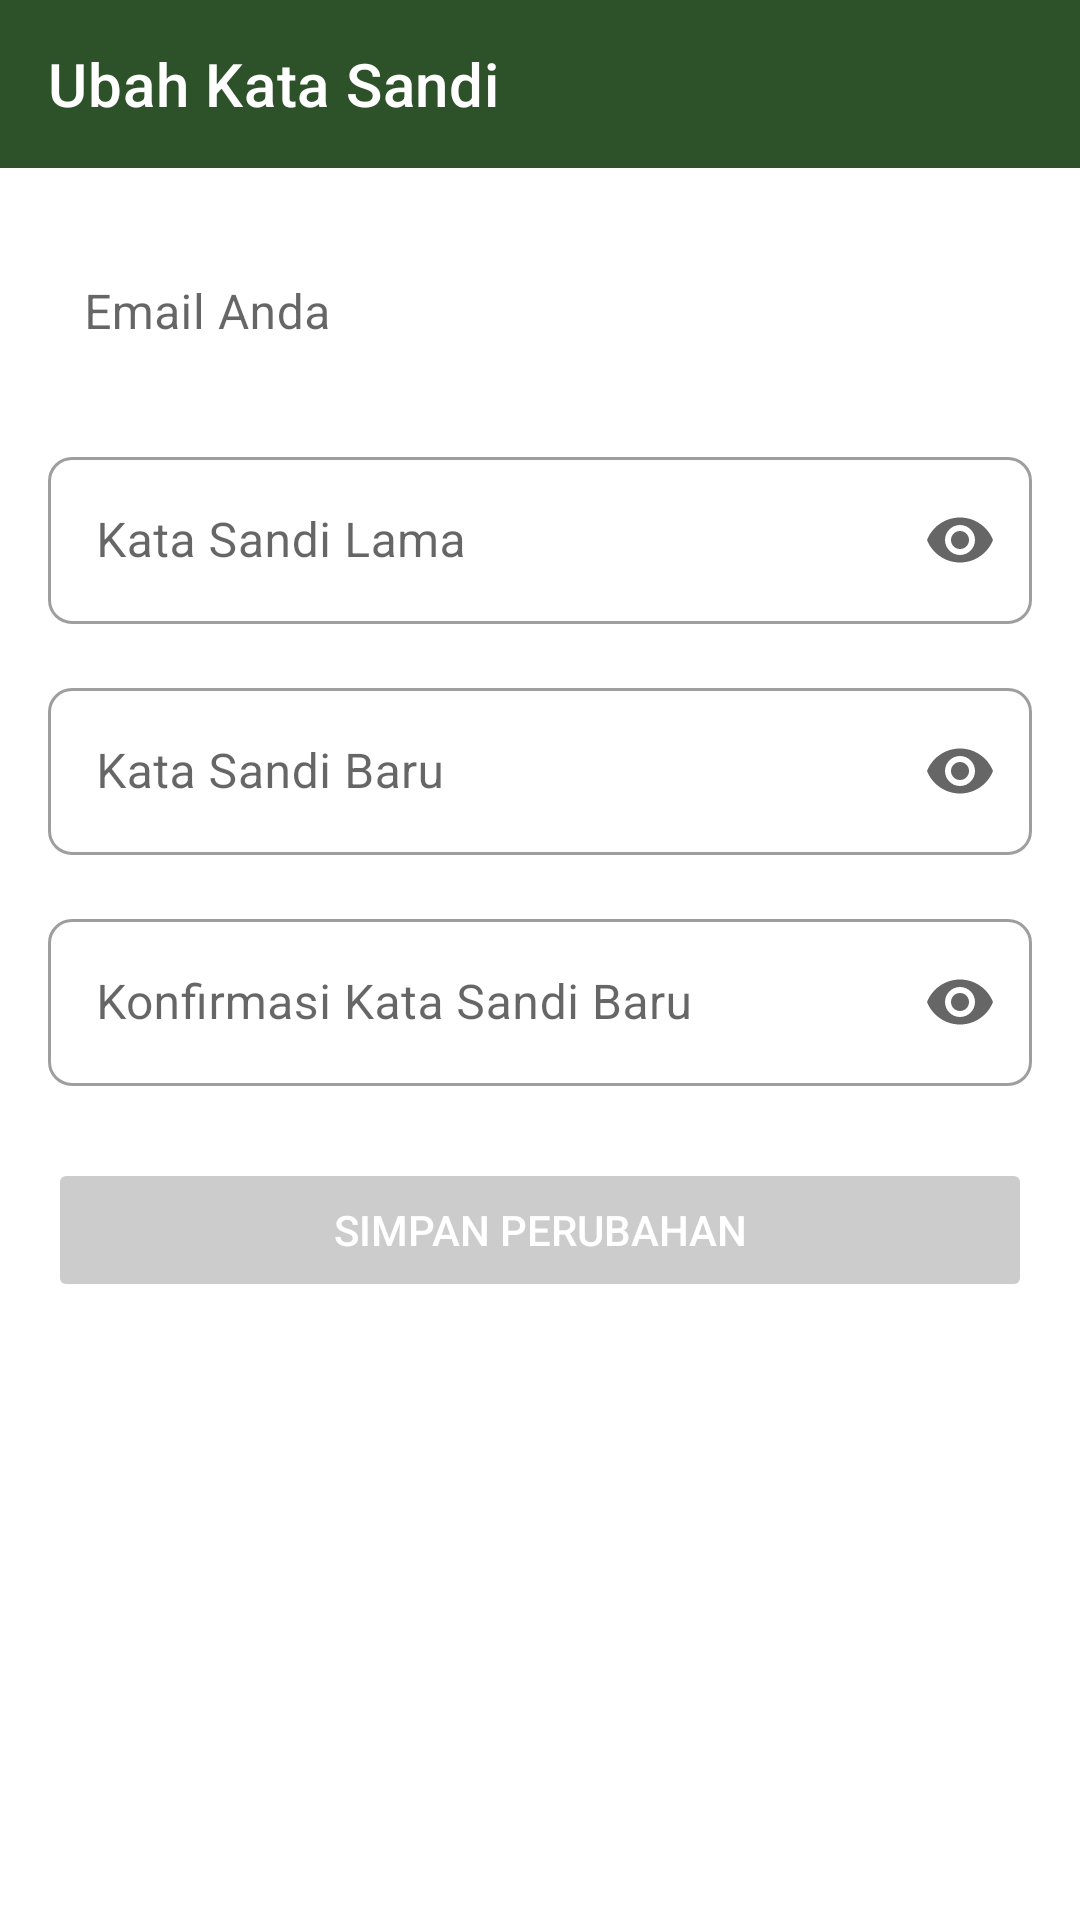

Android layout source for this screen:
<!-- AndroidManifest.xml: application theme Theme.GreatChem -->
<!-- res/layout/fragment_change_password.xml -->
<?xml version="1.0" encoding="utf-8"?>
<androidx.constraintlayout.widget.ConstraintLayout
    xmlns:android="http://schemas.android.com/apk/res/android"
    xmlns:app="http://schemas.android.com/apk/res-auto"
    xmlns:tools="http://schemas.android.com/tools"
    android:layout_width="match_parent"
    android:layout_height="match_parent"
    android:background="@color/white"
    tools:context=".presentation.profile.ChangePasswordFragment">

    <com.google.android.material.appbar.AppBarLayout
        android:id="@+id/appBarLayout"
        android:layout_width="match_parent"
        android:layout_height="wrap_content"
        app:layout_constraintTop_toTopOf="parent"
        app:layout_constraintStart_toStartOf="parent"
        app:layout_constraintEnd_toEndOf="parent">

        <androidx.appcompat.widget.Toolbar
            android:id="@+id/toolbar"
            android:layout_width="match_parent"
            android:layout_height="?attr/actionBarSize"
            android:background="@color/palet2"
            app:navigationIcon="@drawable/ic_chevron_left"
            app:title="Ubah Kata Sandi"
            app:titleTextColor="@color/white" />
    </com.google.android.material.appbar.AppBarLayout>

    <ScrollView
        android:layout_width="match_parent"
        android:layout_height="0dp"
        app:layout_constraintTop_toBottomOf="@id/appBarLayout"
        app:layout_constraintBottom_toBottomOf="parent"
        app:layout_constraintStart_toStartOf="parent"
        app:layout_constraintEnd_toEndOf="parent">

        <LinearLayout
            android:layout_width="match_parent"
            android:layout_height="wrap_content"
            android:orientation="vertical"
            android:padding="16dp">

            <com.google.android.material.textfield.TextInputLayout
                android:id="@+id/text_input_layout_email"
                style="@style/Widget.MaterialComponents.TextInputLayout.OutlinedBox"
                android:layout_width="match_parent"
                android:layout_height="wrap_content"
                android:hint="Email Anda" app:boxCornerRadiusBottomEnd="8dp"
                app:boxCornerRadiusBottomStart="8dp"
                app:boxCornerRadiusTopEnd="8dp"
                app:boxCornerRadiusTopStart="8dp"
                android:layout_marginBottom="16dp">

                <com.google.android.material.textfield.TextInputEditText
                    android:id="@+id/edit_text_email"
                    android:layout_width="match_parent"
                    android:layout_height="wrap_content"
                    android:inputType="textEmailAddress"
                    android:textSize="16sp"
                    android:textColor="@android:color/darker_gray"
                    android:focusable="false"
                    android:clickable="false"
                    android:longClickable="false"
                    android:background="@android:color/transparent"
                    android:paddingStart="12dp"
                    android:paddingEnd="12dp"
                    android:paddingTop="16dp"
                    android:paddingBottom="16dp" />
            </com.google.android.material.textfield.TextInputLayout>

            <com.google.android.material.textfield.TextInputLayout
                android:id="@+id/text_input_layout_old_password"
                style="@style/Widget.MaterialComponents.TextInputLayout.OutlinedBox"
                android:layout_width="match_parent"
                android:layout_height="wrap_content"
                android:hint="Kata Sandi Lama"
                app:boxCornerRadiusBottomEnd="8dp"
                app:boxCornerRadiusBottomStart="8dp"
                app:boxCornerRadiusTopEnd="8dp"
                app:boxCornerRadiusTopStart="8dp"
                app:endIconMode="password_toggle"
                android:layout_marginBottom="16dp">

                <com.google.android.material.textfield.TextInputEditText
                    android:id="@+id/edit_text_old_password"
                    android:layout_width="match_parent"
                    android:layout_height="wrap_content"
                    android:inputType="textPassword"
                    android:textSize="16sp"
                    android:textColor="@android:color/black" />
            </com.google.android.material.textfield.TextInputLayout>

            <com.google.android.material.textfield.TextInputLayout
                android:id="@+id/text_input_layout_new_password"
                style="@style/Widget.MaterialComponents.TextInputLayout.OutlinedBox"
                android:layout_width="match_parent"
                android:layout_height="wrap_content"
                android:hint="Kata Sandi Baru"
                app:boxCornerRadiusBottomEnd="8dp"
                app:boxCornerRadiusBottomStart="8dp"
                app:boxCornerRadiusTopEnd="8dp"
                app:boxCornerRadiusTopStart="8dp"
                app:endIconMode="password_toggle"
                android:layout_marginBottom="16dp">

                <com.google.android.material.textfield.TextInputEditText
                    android:id="@+id/edit_text_new_password"
                    android:layout_width="match_parent"
                    android:layout_height="wrap_content"
                    android:inputType="textPassword"
                    android:textSize="16sp"
                    android:textColor="@android:color/black" />
            </com.google.android.material.textfield.TextInputLayout>

            <com.google.android.material.textfield.TextInputLayout
                android:id="@+id/text_input_layout_confirm_new_password"
                style="@style/Widget.MaterialComponents.TextInputLayout.OutlinedBox"
                android:layout_width="match_parent"
                android:layout_height="wrap_content"
                android:hint="Konfirmasi Kata Sandi Baru"
                app:boxCornerRadiusBottomEnd="8dp"
                app:boxCornerRadiusBottomStart="8dp"
                app:boxCornerRadiusTopEnd="8dp"
                app:boxCornerRadiusTopStart="8dp"
                app:endIconMode="password_toggle"
                android:layout_marginBottom="24dp">

                <com.google.android.material.textfield.TextInputEditText
                    android:id="@+id/edit_text_confirm_new_password"
                    android:layout_width="match_parent"
                    android:layout_height="wrap_content"
                    android:inputType="textPassword"
                    android:textSize="16sp"
                    android:textColor="@android:color/black" />
            </com.google.android.material.textfield.TextInputLayout>

            <Button
                android:id="@+id/edit_profile_button"
                android:layout_width="match_parent"
                android:layout_height="wrap_content"
                android:text="Simpan Perubahan"
                android:backgroundTint="@color/button_background_tint"
                android:textColor="@color/white"
                android:enabled="false" />
        </LinearLayout>
    </ScrollView>
</androidx.constraintlayout.widget.ConstraintLayout>
<!-- resources referenced by this layout -->
<resources>
  <color name="palet2">#FF2D5128</color>
  <color name="white">#FFFFFFFF</color>
  <style name="Theme.GreatChem" parent="Theme.MaterialComponents.DayNight.NoActionBar">
          
          <item name="colorPrimary">@color/purple_500</item>
          <item name="colorPrimaryVariant">@color/purple_700</item>
          <item name="colorOnPrimary">@color/white</item>
          
          <item name="colorSecondary">@color/teal_200</item>
          <item name="colorSecondaryVariant">@color/teal_700</item>
          <item name="colorOnSecondary">@color/black</item>
          
          <item name="android:statusBarColor">@color/palet2</item>
          <item name="android:navigationBarColor">@android:color/white</item>
          <item name="android:windowLightNavigationBar">true</item>
          
      </style>
  <color name="purple_500">#FF6200EE</color>
  <color name="purple_700">#FF3700B3</color>
  <color name="teal_200">#FF03DAC5</color>
  <color name="teal_700">#FF018786</color>
  <color name="black">#FF000000</color>
</resources>
